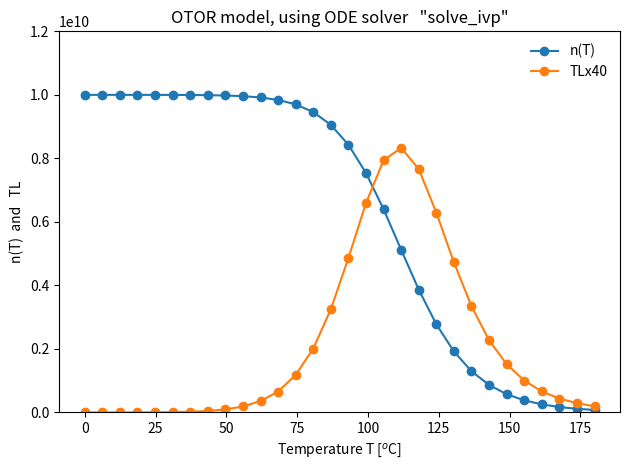

This chart was generated by the following Python code:
# Solution of the OTOR using the solver solve_ivp
import numpy as np
from scipy.integrate import solve_ivp
import matplotlib.pyplot as plt
import warnings
warnings.filterwarnings("ignore")
# Numerical parameters for OTOR.
N,    An,   Am,     s,   E , hr ,  kB= \
1e10, 1e-8, 1e-8,  1e12, 1 , 1,  8.617e-5
# Define derivative function
def f(t, y):
    dydt=[
		    -y[0]*s*np.exp(-E/(kB*(273+hr*t)))+y[1]*An*(N-y[0]),
		    y[0]*s*np.exp(-E/(kB*(273+\
    hr*t)))- y[1]*An*(N-y[0])-y[2]*Am*y[1],
    -y[2]*Am*y[1]]
    return dydt
tspan = np.linspace(0, 180,30)
yinit = [1e10,0,1e10]
# Solve differential equation
sol = solve_ivp(lambda t, y: f(t, y), [tspan[0], tspan[-1]],\
yinit, t_eval=tspan)
temps=hr*sol.t.reshape(-1,1)
nvals,ncvals,mvals=np.squeeze(sol.y)
# Plots
plt.plot(temps,nvals,'o-',label='n(T)')
plt.ylabel('n(T)  and   TL')
plt.ylim(0,1.2e10)
plt.title('OTOR model, using ODE solver   "solve_ivp"')
plt.xlabel(r'Temperature T [$^{o}$C]')
plt.plot(sol.t, 40*Am*ncvals*mvals,'o-',label='TLx40')
leg = plt.legend()
leg.get_frame().set_linewidth(0.0)
plt.tight_layout()
plt.show()